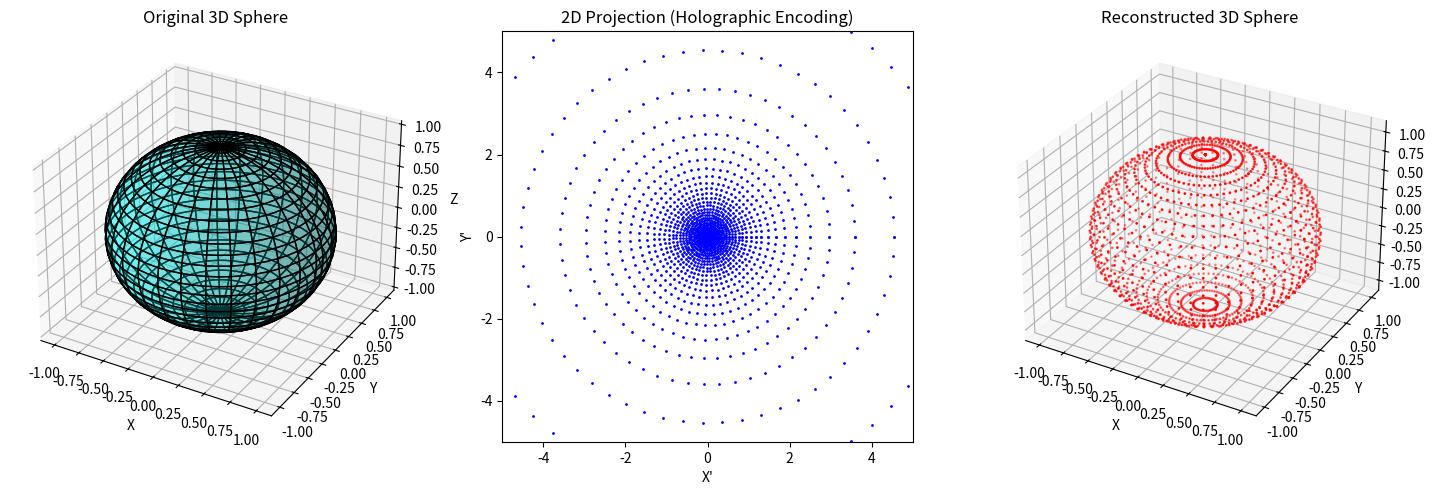

This chart was generated by the following Python code:
import numpy as np
import matplotlib.pyplot as plt
from mpl_toolkits.mplot3d import Axes3D

# Generate a 3D sphere
theta = np.linspace(0, np.pi, 30)
phi = np.linspace(0, 2 * np.pi, 60)
theta, phi = np.meshgrid(theta, phi)

# Convert spherical coordinates to Cartesian (3D)
x = np.sin(theta) * np.cos(phi)
y = np.sin(theta) * np.sin(phi)
z = np.cos(theta)

# Stereographic Projection (3D -> 2D)
x_proj = x / (1 - z)
y_proj = y / (1 - z)

# Inverse Projection (2D -> 3D)
x_recon = (2 * x_proj) / (1 + x_proj**2 + y_proj**2)
y_recon = (2 * y_proj) / (1 + x_proj**2 + y_proj**2)
z_recon = (1 - x_proj**2 - y_proj**2) / (1 + x_proj**2 + y_proj**2)

# Create figure with 3 subplots
fig = plt.figure(figsize=(18, 6))

# --- Original 3D Sphere ---
ax1 = fig.add_subplot(131, projection='3d')
ax1.plot_surface(x, y, z, color='cyan', edgecolor='black', alpha=0.3)
ax1.set_title("Original 3D Sphere")
ax1.set_xlabel("X")
ax1.set_ylabel("Y")
ax1.set_zlabel("Z")

# --- 2D Stereographic Projection (Emergent Dimension Encoding) ---
ax2 = fig.add_subplot(132)
ax2.scatter(x_proj, y_proj, s=1, color='blue')
ax2.set_title("2D Projection (Holographic Encoding)")
ax2.set_xlabel("X'")
ax2.set_ylabel("Y'")
ax2.set_xlim([-5, 5])
ax2.set_ylim([-5, 5])
ax2.set_aspect('equal')

# --- Reconstructed 3D Sphere ---
ax3 = fig.add_subplot(133, projection='3d')
ax3.scatter(x_recon, y_recon, z_recon, s=1, color='red')
ax3.set_title("Reconstructed 3D Sphere")
ax3.set_xlabel("X")
ax3.set_ylabel("Y")
ax3.set_zlabel("Z")

plt.show()

